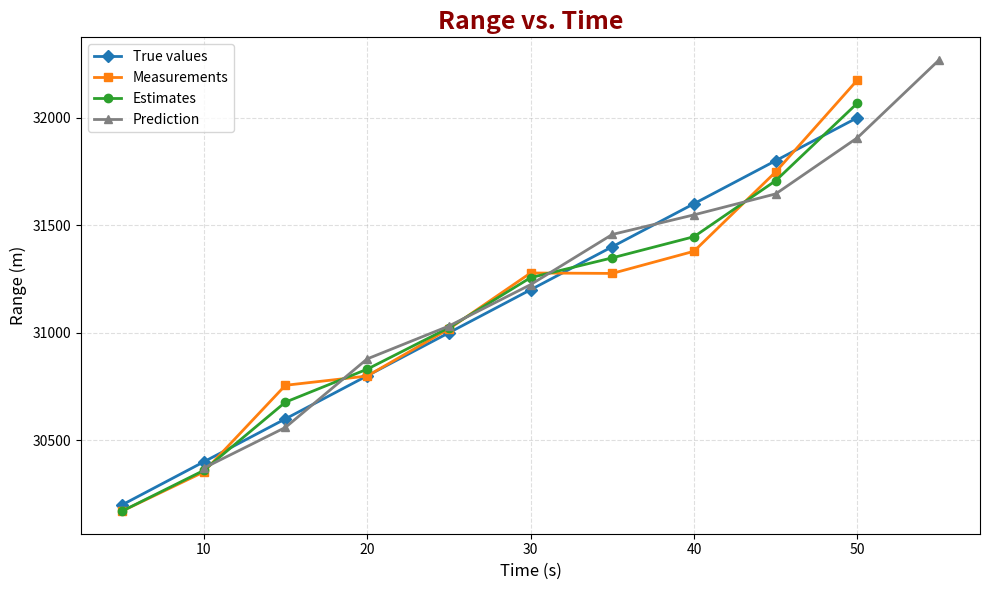

Generate this figure with matplotlib:
import numpy as np
import matplotlib.pyplot as plt
import pandas as pd

# 雷达数据
z=np.array([
30171,
30353,
30756,
30799,
31018,
31278,
31276,
31379,
31748,
32175
])


# 真实值
real=np.array([
30200,
30400,
30600,
30800,
31000,
31200,
31400,
31600,
31800,
32000
])


dt=5

# alpha beta参数
alpha=0.60
beta=0.005


# 初始化
x=z[0]
v=40


x_est=[x]
v_est=[v]
x_predict_est=[]
v_predict_est=[]
for i in range(1,len(z)):

   


    # 预测
    x_predict=x+v*dt
    v_predict=v
    x_predict_est.append(x_predict)
    v_predict_est.append(v_predict)


    # 误差
    error=z[i]-x_predict


    # 更新
    x=x_predict+alpha*error

    v=v_predict+beta/dt*error
    # 保存估计
    x_est.append(x)
    v_est.append(v)
# 根据第10帧状态预测第11帧
x_predict = x + v * dt
v_predict = v

x_predict_est.append(x_predict)
v_predict_est.append(v_predict)

print("距离估计:")
print(x_est)

print("速度估计:")
print(v_est)

print("预测距离:")
print(x_predict_est)
print("预测速度:")
print(v_predict_est)
#表格

import pandas as pd
pd.set_option('display.max_columns', None)      # 显示所有列
pd.set_option('display.width', None)            # 自动调整宽度，不省略
table = pd.DataFrame(
    [
        z,
        real,
        np.round(x_est,2),
        np.round(v_est,2),
        np.round(x_predict_est,2),
        np.round(v_predict_est,2)
    ],
    index=[
        "zn",
        "真实值",
        "x^(n,n)",
        "v^(n,n)",
        "x^(n+1,n)",
        "v^(n+1,n)"
    ],
    columns=np.arange(1,11)
)
print(table)


# 绘图
time = np.arange(5, 55, 5)
time_predict=np.arange(10,60,5)

plt.figure(figsize=(10,6))

plt.plot(time, real, '-D', linewidth=2, markersize=6, label='True values')

plt.plot(time, z, '-s', linewidth=2, markersize=6, label='Measurements')

plt.plot(time, x_est, '-o', linewidth=2, markersize=6, label='Estimates')

plt.plot(time_predict, x_predict_est, '-^', linewidth=2, markersize=6, color='gray', label='Prediction')

plt.title("Range vs. Time",
          fontsize=18,
          color='darkred',
          fontweight='bold')

plt.xlabel("Time (s)", fontsize=12)

plt.ylabel("Range (m)", fontsize=12)

plt.grid(True, linestyle='--', alpha=0.4)

plt.legend()

plt.tight_layout()

plt.show()
